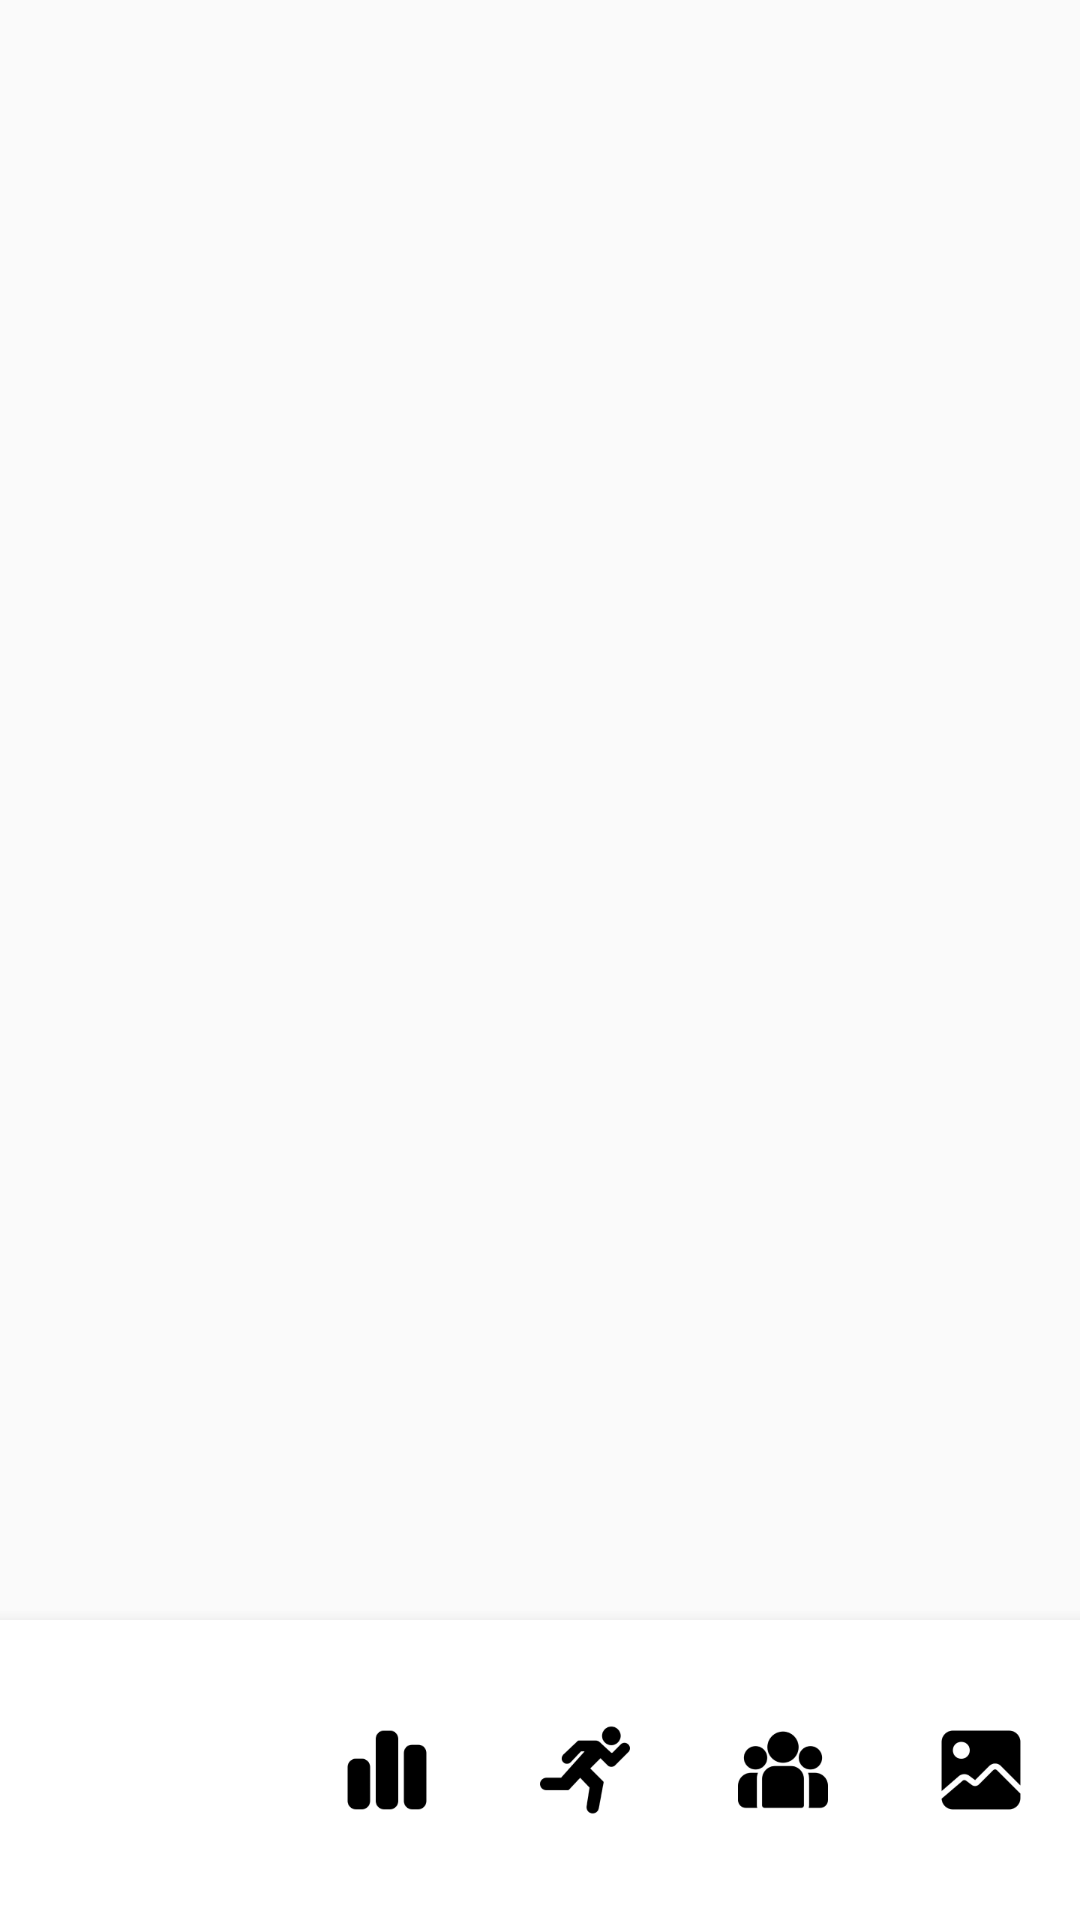

Reconstruct the res/layout file that produces this screen, plus the resources it refers to.
<!-- AndroidManifest.xml: application theme Theme.NewRun -->
<!-- res/layout/activity_home.xml -->
<?xml version="1.0" encoding="utf-8"?>
<androidx.constraintlayout.widget.ConstraintLayout xmlns:android="http://schemas.android.com/apk/res/android"
    xmlns:app="http://schemas.android.com/apk/res-auto"
    xmlns:tools="http://schemas.android.com/tools"
    android:layout_width="match_parent"
    android:layout_height="match_parent"
    tools:context=".presentation.HomeActivity">

    <FrameLayout
        android:id="@+id/mainFrameView"
        android:layout_width="match_parent"
        android:layout_height="0dp"
        app:layout_constraintTop_toTopOf="parent"
        app:layout_constraintStart_toStartOf="parent"
        app:layout_constraintEnd_toEndOf="parent"
        app:layout_constraintBottom_toTopOf="@id/navigationView"
        />

    <com.google.android.material.bottomnavigation.BottomNavigationView
        android:id="@+id/navigationView"
        android:layout_width="match_parent"
        android:layout_height="100dp"
        app:layout_constraintBottom_toBottomOf="parent"
        app:menu="@menu/navigation_menu"
        app:itemIconSize="30dp"
        android:background="@color/white"
        app:itemIconTint="@drawable/button_color_selector"
        />

</androidx.constraintlayout.widget.ConstraintLayout>
<!-- resources referenced by this layout -->
<resources>
  <color name="white">#FFFFFFFF</color>
  <!-- drawable button_color_selector (drawable) -->
  <selector xmlns:android="http://schemas.android.com/apk/res/android">
      <item android:color="@color/main_color" android:state_selected="true"/>
      <item android:color="@color/black"/>
  </selector>
  <style name="Theme.NewRun" parent="Theme.AppCompat.DayNight.NoActionBar">
          
          <item name="android:windowActionBarOverlay">true</item>
          <item name="colorPrimary">@color/purple_500</item>
          <item name="colorPrimaryVariant">@color/purple_700</item>
          <item name="colorOnPrimary">@color/white</item>
          
          <item name="colorSecondary">@color/teal_200</item>
          <item name="colorSecondaryVariant">@color/teal_700</item>
          <item name="colorOnSecondary">@color/black</item>
          
          <item name="android:statusBarColor">@color/black</item>
          
      </style>
  <color name="main_color">#4D60FF</color>
  <color name="black">#FF000000</color>
  <color name="purple_500">#FF6200EE</color>
  <color name="purple_700">#FF3700B3</color>
  <color name="teal_200">#FF03DAC5</color>
  <color name="teal_700">#FF018786</color>
</resources>
